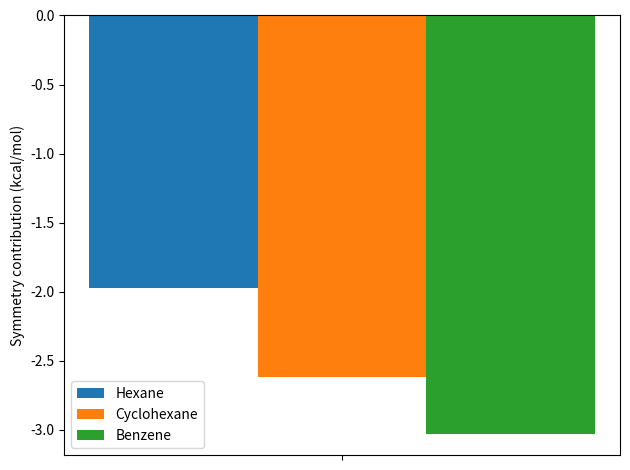

Reproduce this figure in Python.
#%%
import matplotlib.pyplot as plt
import numpy as np
import scipy.stats as stats


lstRelevantColumns = [1,3,5,7,9,11]
lstRelevantColumnsStr = ['']
lstg17 = [-1.97329]
lstg19 = [-2.62]
lstg20 = [-3.034]


x = np.arange(len(lstRelevantColumnsStr))
fig, ax = plt.subplots()

singleRun = ax.bar(x - 0.25, lstg17, 0.25, label='Hexane')
doubleRun = ax.bar(x , lstg19, 0.25, label='Cyclohexane')
quadrun = ax.bar(x + 0.25, lstg20, 0.25, label='Benzene')

ax.set_ylabel("Symmetry contribution (kcal/mol)")
ax.set_xticks(x)
ax.set_xticklabels(lstRelevantColumnsStr)
ax.legend()
fig.tight_layout()
# %%
